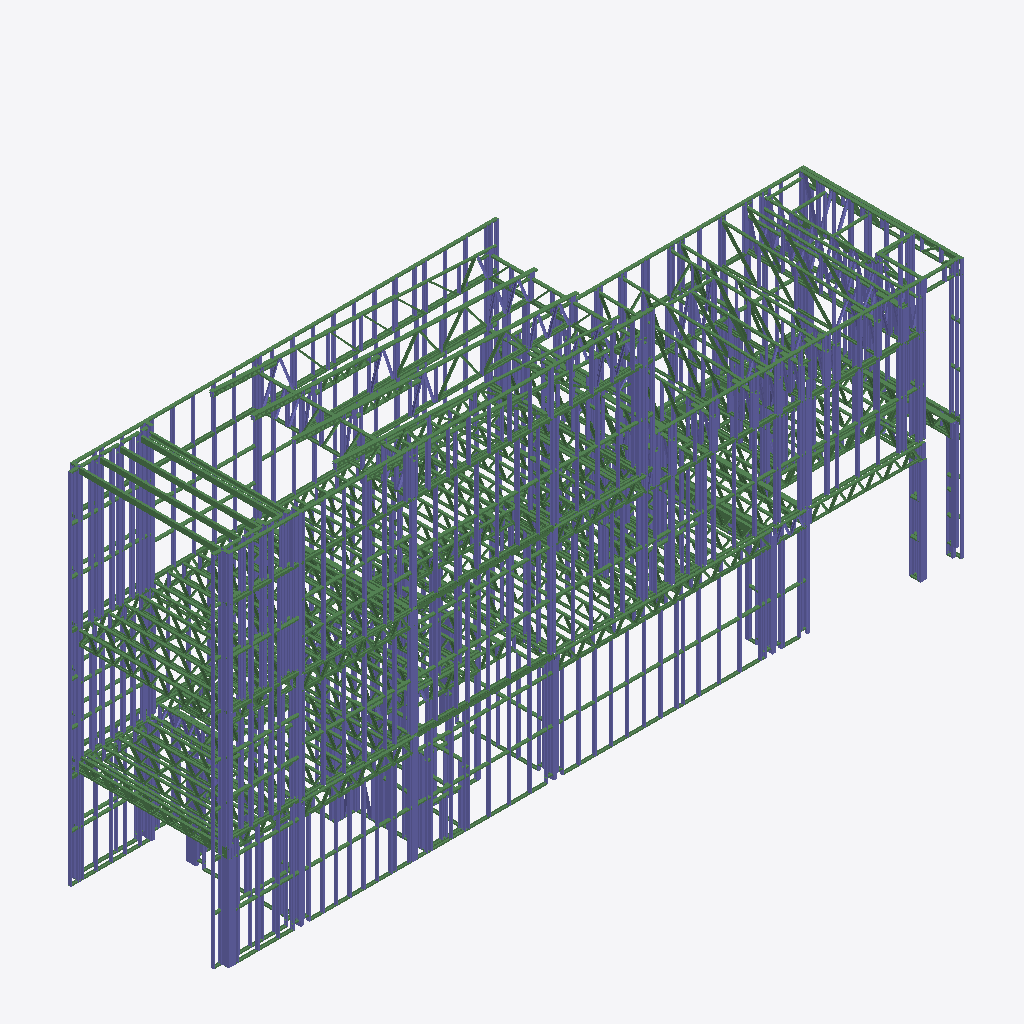
Isometric view of an IFC building model (IFC-SPF (STEP), schema IFC2X3, length unit millimetre), seen from the south-west, elements coloured by IFC class (only those large enough to see are counted): 226 columns (violet), 174 beams (green).
Extent 21.7 m × 4.7 m × 10.8 m (x, y, z). Storeys (1): BASE LEVEL at 0.00 m. Elements (3887): 2347 IfcBeam, 1540 IfcColumn.

HEADER;
FILE_DESCRIPTION(('ViewDefinition [CoordinationView]'),'2;1');
FILE_NAME('PSF633.ifc','04-02-2026',('KM'),('Precision Steel Frames'),'9.2.5.20','FRAMECAD Structure','None');
FILE_SCHEMA(('IFC2X3'));
ENDSEC;
DATA;
#1=IFCPROJECT('H1DRp_ZEaQgdv6ngWmqNNL',#2,'PSF633',$,$,'Lot 6, No.10 Anzac Hwy,','Steel Framing',(#7),#12);
#51=IFCBUILDING('xZIRxu1miW5MriAp3UNvOs',#2,'',$,$,#52,$,$,.ELEMENT.,0.0,0.0,#58);
#57=IFCBUILDINGSTOREY('KPE6u8Q2zlnRWDsQ$lV_W4',#2,'BASE LEVEL',$,$,$,$,$,.ELEMENT.,0.0);
#46451=IFCBEAM('42TuVTK_lWqQOp4kI8JEPV',#2,'C15019','B200','Purlins',#46453,#46483,$);
#46486=IFCBEAM('NQvYDVwrovqxXAGMhZvbtd',#2,'C15019','B201','Purlins',#46488,#46518,$);
#69551=IFCBEAM('bc$5k8ulmHeVFujnQWBcEZ',#2,'70S41-075-550','HN202-T3','B',#69553,#69583,$);
#46521=IFCBEAM('kZ7dzEJr6o4UbU8ob7bA6K',#2,'C15019','B202','Purlins',#46523,#46553,$);
#64476=IFCBEAM('25EDIKaVvjHJBKllc$8peP',#2,'70S41-075-550','HN200-T3','B',#64478,#64508,$);
#46556=IFCBEAM('7IGlyvdy_40SRb3VHgnJYZ',#2,'C15019','B203','Purlins',#46558,#46588,$);
#67906=IFCBEAM('CmEXLEu1E8FxvqGnxTsjNY',#2,'70S41-075-550','HN201-T5','B',#67908,#67938,$);
#66191=IFCBEAM('WuaA3vAy25GuAsGg0jTrQ6',#2,'70S41-075-550','HN201-T5','B',#66193,#66223,$);
#46591=IFCBEAM('4e0nrfUg7bdPV8r9jOEj28',#2,'C15019','B204','Purlins',#46593,#46623,$);
#112951=IFCBEAM('zVKmF1wAkxH$CD1nlAKqH_',#2,'70S41-095-550','','T',#112953,#112983,$);
#68396=IFCBEAM('JYkXZfXSN8HEPP13SQkUX8',#2,'70S41-075-550','HN202-T3','B',#68398,#68428,$);
#66226=IFCBEAM('8XoP1s$sbe3Q3z0hZllgM_',#2,'70S41-075-550','HN201-B3','B',#66228,#66258,$);
#64511=IFCBEAM('WzZw3qJV1WZ9adNqcLAH9Y',#2,'70S41-075-550','HN200-B2','B',#64513,#64543,$);
#67941=IFCBEAM('BZfcphSqKiEN2mEWMNff1H',#2,'70S41-075-550','HN201-B3','B',#67943,#67973,$);
#17751=IFCCOLUMN('Xp3gooyPC9kazBgs2c8Y4v',#2,'89 x 89 x 3.5 SHS','C1c','Column',#17753,#17783,$);
#44456=IFCCOLUMN('mkqVh7hU_eEDn545SxLMWk',#2,'89S41-075-550','L202','STUD',#44458,#44488,$);
#44316=IFCCOLUMN('1En0UL$csr9DKTfiFyoejS',#2,'89S41-075-550','L202','STUD',#44318,#44348,$);
#112986=IFCBEAM('GXuNVsC1JchX3NqhR9X5aG',#2,'70S41-095-550','','B',#112988,#113018,$);
#28146=IFCBEAM('hj_fSsFNU8rDO3gBY2ZVTI',#2,'89S41-075-550','N314','T_PLATE',#28148,#28178,$);
#25696=IFCBEAM('lZPjn7Y5rc4250OnQOuv7s',#2,'89S41-075-550','N315','T_PLATE',#25698,#25728,$);
#45751=IFCCOLUMN('qsbNK6rW9RqyUtso_xwJKw',#2,'89S41-075-550','L218','STUD',#45753,#45783,$);
#7461=IFCCOLUMN('hBDD1ach9zbQIf_Pig8mWY',#2,'89S41-075-550','L123','STUD',#7463,#7493,$);
#26501=IFCBEAM('CNEOsaEw_yjW93BhHsq4ZC',#2,'89S41-075-550','N305','T_PLATE',#26503,#26533,$);
#22511=IFCBEAM('u_GHFbwWwCGW1Fs$YuHSfo',#2,'89S41-075-550','B103','T_PLATE',#22513,#22543,$);
#21741=IFCCOLUMN('5z9bt50bDLvE9tfmPELi8c',#2,'89S41-075-550','L132','STUD',#21743,#21773,$);
#45121=IFCCOLUMN('m5afKdZhSffPVaJrvX7qbj',#2,'89S41-075-550','L217','STUD',#45123,#45153,$);
#43721=IFCCOLUMN('GMIlohA_veZCFxtYCSgM1d',#2,'89S41-075-550','L200','STUD',#43723,#43753,$);
#44106=IFCCOLUMN('SgOal2sSYCzDSxSTA8Smyl',#2,'89S41-075-550','L202','STUD',#44108,#44138,$);
#44596=IFCCOLUMN('Io2XuL1HEJjofh2nrYNPDU',#2,'89S41-075-550','L202','STUD',#44598,#44628,$);
#23736=IFCBEAM('90i7Kw0Na0MChm8hmGnBKw',#2,'89S41-075-550','N306','T_PLATE',#23738,#23768,$);
#57091=IFCBEAM('9wjBw7WfFxMokoVoQQdi8y',#2,'70S41-075-550','HN105-T3','B',#57093,#57123,$);
#59016=IFCBEAM('qhd$Pe9bT9KUTQWAoANuRJ',#2,'70S41-075-550','HA101-T3','B',#59018,#59048,$);
#47116=IFCBEAM('2GsGmf7dExwGaZBwfbHLRO',#2,'89S41-075-550','L213','N_NOGGIN',#47118,#47148,$);
#58351=IFCBEAM('AMrVKm2Sb8v90k7TkUW6HO',#2,'70S41-075-550','HA100-T3','B',#58353,#58383,$);
#57686=IFCBEAM('D4lFpoN2N1oG6bCWeC_pE2',#2,'70S41-075-550','HN106-T3','B',#57688,#57718,$);
#56496=IFCBEAM('WJYbrOMjmNwUaSFOJE0FxF',#2,'70S41-075-550','HN103-T3','B',#56498,#56528,$);
#24016=IFCBEAM('RxEtUDHyAxtcXqhjVOu8ax',#2,'89S41-075-550','N308','T_PLATE',#24018,#24048,$);
#50196=IFCCOLUMN('RCnsZEtA$wUmpt5rwjt8Z9',#2,'300 PFC','PCc ','Column',#50198,#50228,$);
#47501=IFCBEAM('nFbSXO8EOwcaxQnKlyhuC0',#2,'89S41-075-550','L213','B_PLATE',#47503,#47533,$);
#62516=IFCBEAM('00luTKi56989caCo7H1frL',#2,'70S41-075-550','PC101-T2','B',#62518,#62548,$);
#5746=IFCCOLUMN('q4GlppDfcMDhR1ndlIueBk',#2,'89S41-075-550','L27','STUD',#5748,#5778,$);
#12781=IFCCOLUMN('VU9aTDfKVBzmpGBZS4J7A$',#2,'89S41-075-550','L16','STUD',#12783,#12813,$);
#18346=IFCCOLUMN('oi5cBfRHEN2khwopP3gOFD',#2,'89S41-075-550','L122','STUD',#18348,#18378,$);
#24716=IFCBEAM('ZwY_1brZZ$Tw2NtcW1m_Cz',#2,'89S41-075-550','N313','T_PLATE',#24718,#24748,$);
#38541=IFCBEAM('OT2F0$AFJTJa8g4kELEOlI',#2,'89S41-075-550','L13','N_NOGGIN',#38543,#38573,$);
#30946=IFCBEAM('X3P4kXCrHLlEa06FBm4sg5',#2,'89S41-075-550','L120','N_NOGGIN',#30948,#30978,$);
#30981=IFCBEAM('wBJUPMXNqsnBqUyk33nUM6',#2,'89S41-075-550','L120','N_NOGGIN',#30983,#31013,$);
#45156=IFCCOLUMN('elcg3HLDhsfUi0BrBd9Y5H',#2,'89S41-075-550','L217','STUD',#45158,#45188,$);
#43756=IFCCOLUMN('rpupOvtwihZJwhYhcg1raR',#2,'89S41-075-550','L200','STUD',#43758,#43788,$);
#45436=IFCCOLUMN('Gdby2HAnqNNrs3tFj3yFnr',#2,'89S41-075-550','L218','STUD',#45438,#45468,$);
#18276=IFCCOLUMN('VBNv85omQ0DD6EI6_Y1UbP',#2,'89S41-075-550','L122','STUD',#18278,#18308,$);
#20936=IFCBEAM('YbVyU_7BK0UvXVsuoGQnTd',#2,'89S41-075-550','L14','N_NOGGIN',#20938,#20968,$);
#12711=IFCCOLUMN('7xvshkxEpcz0$NCJmUe8gN',#2,'89S41-075-550','L16','STUD',#12713,#12743,$);
#137976=IFCBEAM('pw$uSXnruDsTtqnyozC__2',#2,'70S41-095-550','','T',#137978,#138008,$);
#20901=IFCBEAM('KGkIfc_zJSuK3wMYQZKjLq',#2,'89S41-075-550','L14','N_NOGGIN',#20903,#20933,$);
#18556=IFCCOLUMN('OdFl6h8oF29jRSQvfUjxkB',#2,'89S41-075-550','L100','STUD',#18558,#18588,$);
#19431=IFCCOLUMN('qckBfMR8xZfKitpFPaEgrh',#2,'89S41-075-550','L124','STUD',#19433,#19463,$);
#31261=IFCCOLUMN('CnUvt2FKsHr4ihH94vcKaf',#2,'89S41-075-550','L120','STUD',#31263,#31293,$);
#31156=IFCCOLUMN('61Psu0kT6hnfvwrgft9sSH',#2,'89S41-075-550','L120','STUD',#31158,#31188,$);
#31121=IFCCOLUMN('gLQyQzpSxs34l1xybHV61y',#2,'89S41-075-550','L120','STUD',#31123,#31153,$);
#21706=IFCCOLUMN('MUSQPd_jUMLrlWBCL2d1rV',#2,'89S41-075-550','L132','STUD',#21708,#21738,$);
#31086=IFCCOLUMN('lhsgNinL1FertneqgF_MMu',#2,'89S41-075-550','L120','STUD',#31088,#31118,$);
#31366=IFCBEAM('QwErqeDKuQ_Jk4yyTCN7o1',#2,'89S41-075-550','L120','B_PLATE',#31368,#31398,$);
#16211=IFCCOLUMN('iRql4tN9mGiGD58WVBa3Sy',#2,'300 PFC','PCb ','Column',#16213,#16243,$);
#50616=IFCBEAM('9vrUE4Y1E$MCgXO7wGhF3N',#2,'100 x 100 x 6.0 SHS','WBb ','SHS & RHS',#50618,#50648,$);
#21146=IFCCOLUMN('AVEqC4LDxGWO7ceB54GXAt',#2,'89S41-075-550','L14','STUD',#21148,#21178,$);
#26116=IFCBEAM('wTBqBBpuDMv1uLOvbl3M0n',#2,'89S41-075-550','N302','T_PLATE',#26118,#26148,$);
#21286=IFCCOLUMN('j6Uh_$KXN2O8sGP9Fkvita',#2,'89S41-075-550','L14','STUD',#21288,#21318,$);
#21321=IFCCOLUMN('l636Tg0IUxfG6aHlRxHmtE',#2,'89S41-075-550','L14','STUD',#21323,#21353,$);
#50301=IFCBEAM('7MlkJSVvu5oSIZIl2aNUUk',#2,'100 x 100 x 6.0 SHS','WBa ','SHS & RHS',#50303,#50333,$);
#12641=IFCCOLUMN('s3YSEDZMprs75B6wg5bmux',#2,'89S41-075-550','L16','STUD',#12643,#12673,$);
#38996=IFCBEAM('9PJvf0h34nFu8nyTpbKvRZ',#2,'89S41-075-550','L13','B_PLATE',#38998,#39028,$);
#71091=IFCBEAM('DrzssKSTf0mz_pA7GyjUDB',#2,'89S41-075-550','PC300-T2','B',#71093,#71123,$);
#79911=IFCBEAM('Q0tXYbLz$oQl3_auD7kHfD',#2,'70S41-095-550','','T',#79913,#79943,$);
#115086=IFCBEAM('3dPhH_fpvgRzDox_inV85K',#2,'70S41-095-550','','T',#115088,#115118,$);
#55796=IFCBEAM('x1LGiIl8UFOgMJaBhaNdJ_',#2,'70S41-075-550','HN102-T3','B',#55798,#55828,$);
#45646=IFCCOLUMN('vrxLcvmg81K7qxKb4VKY64',#2,'89S41-075-550','L218','STUD',#45648,#45678,$);
#19466=IFCCOLUMN('4MbeqO7O5B2nmOR8iTdzOM',#2,'89S41-075-550','L124','STUD',#19468,#19498,$);
#21776=IFCCOLUMN('L3HIDVpp58BsJaQWN6nH6k',#2,'89S41-075-550','L132','STUD',#21778,#21808,$);
#21391=IFCBEAM('9RGUTVivKztVIU02KKuA4Y',#2,'89S41-075-550','L14','B_PLATE',#21393,#21423,$);
#44526=IFCCOLUMN('jCuyZEM0RE85TrwRy7$2Ld',#2,'89S41-075-550','L202','STUD',#44528,#44558,$);
#18591=IFCCOLUMN('5xG7cAsDzxjJg3eE2Gl6aV',#2,'89S41-075-550','L100','STUD',#18593,#18623,$);
#42496=IFCCOLUMN('awER8Lq1I7AAwp6AMMR84R',#2,'89S41-075-550','L216','STUD',#42498,#42528,$);
#24051=IFCBEAM('DipZkflIJIbilFPCAUtXPE',#2,'89S41-075-550','N308','B_PLATE',#24053,#24083,$);
#71896=IFCBEAM('T4jXI8URaP5_Pc26y65eVG',#2,'89S41-075-550','PC301-T2','B',#71898,#71928,$);
#44211=IFCCOLUMN('BSeooErAU48q1q9he4$sjg',#2,'89S41-075-550','L202','STUD',#44213,#44243,$);
#111131=IFCBEAM('Nl3n8ztiR7RbtP7bUSCPf_',#2,'70S41-095-550','','T',#111133,#111163,$);
#57126=IFCBEAM('hyaZ5JCW6MJIJwtG9wRpn8',#2,'70S41-075-550','HN105-B1','B',#57128,#57158,$);
#20586=IFCCOLUMN('0pXigEqGPauS4$OrdunCIb',#2,'89S41-075-550','L15','STUD',#20588,#20618,$);
#30701=IFCCOLUMN('_mKINjFjpzeICak_KPcZmw',#2,'89S41-075-550','L121','STUD',#30703,#30733,$);
#30736=IFCCOLUMN('e8WN2JHDX_0thoigFKY0SJ',#2,'89S41-075-550','L121','STUD',#30738,#30768,$);
#30806=IFCCOLUMN('$cG9d4kotgyoMg$0mGp2rB',#2,'89S41-075-550','L121','STUD',#30808,#30838,$);
#32591=IFCCOLUMN('XlULrVLiPIHAdeGfRjCqhh',#2,'89S41-075-550','L128','STUD',#32593,#32623,$);
#32941=IFCCOLUMN('DQwgAEpB_4yz8cneevqoaL',#2,'89S41-075-550','L117','STUD',#32943,#32973,$);
#43511=IFCCOLUMN('3XralWkgmmdz8L6l13CnTC',#2,'89S41-075-550','L215','STUD',#43513,#43543,$);
#46836=IFCCOLUMN('gznCVRrXr_PD3XBILD1NUW',#2,'89S41-075-550','L214','STUD',#46838,#46868,$);
#46906=IFCCOLUMN('XIvfTr0anvQLe6_lDWYOnR',#2,'89S41-075-550','L214','STUD',#46908,#46938,$);
#20481=IFCCOLUMN('519aFjHQqwfRMRbylAUaKo',#2,'89S41-075-550','L15','STUD',#20483,#20513,$);
#32556=IFCCOLUMN('0TMP8cvEyf8Di4SRtqmuB7',#2,'89S41-075-550','L128','STUD',#32558,#32588,$);
#33046=IFCCOLUMN('Ut_bDZdrME6T8l_jVzliYC',#2,'89S41-075-550','L117','STUD',#33048,#33078,$);
#38716=IFCCOLUMN('KscLZdvI6TYph3ObXbFIR4',#2,'89S41-075-550','L13','STUD',#38718,#38748,$);
#38856=IFCCOLUMN('E1rOSwwlA2OcGYWecHteeW',#2,'89S41-075-550','L13','STUD',#38858,#38888,$);
#47711=IFCCOLUMN('OkPAqleUDZgvkffiO$JNuy',#2,'89S41-075-550','L212','STUD',#47713,#47743,$);
#47851=IFCCOLUMN('YyjbLUS4gqh$b8fJ66W0KY',#2,'89S41-075-550','L212','STUD',#47853,#47883,$);
#20551=IFCCOLUMN('3POv91uGhA7ePl6$QczUgJ',#2,'89S41-075-550','L15','STUD',#20553,#20583,$);
#31436=IFCCOLUMN('BwktR0U37rgUMTpiYFi0Ft',#2,'89S41-075-550','L119','STUD',#31438,#31468,$);
#31961=IFCCOLUMN('JM9Mt7$KuloTL2N$eo$13j',#2,'89S41-075-550','L118','STUD',#31963,#31993,$);
#38751=IFCCOLUMN('8$AMlGA_joKjb$f4bzBrZ7',#2,'89S41-075-550','L13','STUD',#38753,#38783,$);
#38891=IFCCOLUMN('WaIt_jf$wRJ2P2aHt4SLUx',#2,'89S41-075-550','L13','STUD',#38893,#38923,$);
#39241=IFCCOLUMN('Cjx8O1hAlxHGX42XZ1guQY',#2,'89S41-075-550','L12','STUD',#39243,#39273,$);
#46801=IFCCOLUMN('8PXsENjkNysOIXUPSw0Bjy',#2,'89S41-075-550','L214','STUD',#46803,#46833,$);
#32801=IFCCOLUMN('gb00vhdsNIP22ji4FL6m$2',#2,'89S41-075-550','L117','STUD',#32803,#32833,$);
#119146=IFCBEAM('XotKvh4yzv$LEUxi7cQLG4',#2,'70S41-095-550','','T',#119148,#119178,$);
#20656=IFCCOLUMN('lOQy66yEouMlX4avNrovsU',#2,'89S41-075-550','L15','STUD',#20658,#20688,$);
#43441=IFCCOLUMN('bGONZ3ASLqAi6CKdCYZYHI',#2,'89S41-075-550','L215','STUD',#43443,#43473,$);
#49916=IFCCOLUMN('kJK$SUMXwiMNInbSLSoNXH',#2,'89S41-075-550','L222','STUD',#49918,#49948,$);
#39171=IFCCOLUMN('cv$r0VsPAh1pnK_OxS5aSf',#2,'89S41-075-550','L12','STUD',#39173,#39203,$);
#41971=IFCBEAM('tMCGhQehxKQyPn6vLJep7Z',#2,'89S41-075-550','N312','T_PLATE',#41973,#42003,$);
#47291=IFCCOLUMN('01xZxKxUsJTyJYUls7QxKM',#2,'89S41-075-550','L213','STUD',#47293,#47323,$);
#47361=IFCCOLUMN('sGURJ9NK1nolM$XoK2cXYu',#2,'89S41-075-550','L213','STUD',#47363,#47393,$);
#47396=IFCCOLUMN('wOTGKW_UMB7hoMyDwGR5z9',#2,'89S41-075-550','L213','STUD',#47398,#47428,$);
#20411=IFCCOLUMN('pcZCWPrVwzx4LATNCGPzaG',#2,'89S41-075-550','L15','STUD',#20413,#20443,$);
#38366=IFCCOLUMN('S0v7ycF5ApShg7d6KFBq1D',#2,'89S41-075-550','L26','STUD',#38368,#38398,$);
#45541=IFCCOLUMN('UVTnIxAtj7jz52loQgmV7j',#2,'89S41-075-550','L218','STUD',#45543,#45573,$);
#30491=IFCCOLUMN('5oApIh1IaTcv7hAoz8sfLd',#2,'89S41-075-550','L121','STUD',#30493,#30523,$);
#42391=IFCBEAM('ABUYgKIgxLMwsK7uEbDlCA',#2,'89S41-075-550','N309','T_PLATE',#42393,#42423,$);
#69096=IFCBEAM('ifRFaMIO6ZdkVUuQwPx1GM',#2,'70S41-075-550','HN202-B2','B',#69098,#69128,$);
#44001=IFCCOLUMN('WEMwDp1UH7obIS7rH70m$8',#2,'89S41-075-550','L202','STUD',#44003,#44033,$);
#12396=IFCCOLUMN('3nazjfpq6dD9o7KzxYFlnF',#2,'300 PFC','PCa ','Column',#12398,#12428,$);
#110501=IFCBEAM('CBF2Y7DkMVPMj1sjUMbZ1z',#2,'70S41-095-550','','T',#110503,#110533,$);
#46661=IFCBEAM('ZrXP1kOYmNP8VGmL_Doml5',#2,'89S41-075-550','L214','N_NOGGIN',#46663,#46693,$);
#46626=IFCBEAM('YeOADiY4UR_l6bIA2zke17',#2,'89S41-075-550','L214','N_NOGGIN',#46628,#46658,$);
#6376=IFCCOLUMN('oqPNZdbAngg3pT68BVuqNb',#2,'89S41-075-550','L30','STUD',#6378,#6408,$);
#18311=IFCCOLUMN('F07L1QvGylqqiqhK6S$_ZF',#2,'89S41-075-550','L122','STUD',#18313,#18343,$);
#12816=IFCCOLUMN('s0iEN9iLrEWgjPjAWZhcjq',#2,'89S41-075-550','L16','STUD',#12818,#12848,$);
#18381=IFCCOLUMN('TB8YffEK89cXwkPV5umPj$',#2,'89S41-075-550','L122','STUD',#18383,#18413,$);
#19921=IFCCOLUMN('oiIBCoXEJEW1APtxND44rI',#2,'89S41-075-550','L125','STUD',#19923,#19953,$);
#30456=IFCBEAM('4e_XXKBZzl26QYOKzTb8UN',#2,'89S41-075-550','L121','N_NOGGIN',#30458,#30488,$);
#118516=IFCBEAM('qu3w$5uztN12SkeKCMWtsH',#2,'70S41-095-550','','T',#118518,#118548,$);
#79211=IFCBEAM('sY9UqVqrTHaQY0eBQ03amU',#2,'70S41-095-550','','T',#79213,#79243,$);
#21251=IFCCOLUMN('uVSPvuzLYooYe0ZWbQmfjc',#2,'89S41-075-550','L14','STUD',#21253,#21283,$);
#47011=IFCBEAM('E0HER426Ahn_L3hlbclFoO',#2,'89S41-075-550','L214','B_PLATE',#47013,#47043,$);
#31296=IFCCOLUMN('weOwNOOGEb373Slo$y$EV8',#2,'89S41-075-550','L120','STUD',#31298,#31328,$);
#31191=IFCCOLUMN('TkokbuLG1S5BvbGLn03I1g',#2,'89S41-075-550','L120','STUD',#31193,#31223,$);
#31226=IFCCOLUMN('3jCktOj9WRTGPyS0lqPo4X',#2,'89S41-075-550','L120','STUD',#31228,#31258,$);
#51911=IFCCOLUMN('hy6NuXzs11HbRvaEEoYP0N',#2,'300 PFC','PCe ','Column',#51913,#51943,$);
#82361=IFCBEAM('4CwOpt0Og_hfrh3g6NwtKP',#2,'70S41-095-550','','T',#82363,#82393,$);
#21076=IFCCOLUMN('g_HFmOBB27aurBJBpbSX8e',#2,'89S41-075-550','L14','STUD',#21078,#21108,$);
#23316=IFCBEAM('28PAJMgeyBJT5tm7ir3pji',#2,'89S41-075-550','N306','B_PLATE',#23318,#23348,$);
#138011=IFCBEAM('$LiV9Mm_8gDTA9ytUFrLmf',#2,'70S41-095-550','','B',#138013,#138043,$);
#109871=IFCBEAM('G6zPu1LUNtPgCAf4rJivAv',#2,'70S41-095-550','','T',#109873,#109903,$);
#30911=IFCBEAM('rg_demglBMzUjs2cil2$Y1',#2,'89S41-075-550','L121','B_PLATE',#30913,#30943,$);
#21111=IFCCOLUMN('UqKiOzcy0PyjU7orZyefza',#2,'89S41-075-550','L14','STUD',#21113,#21143,$);
#21181=IFCCOLUMN('0OEcBTrUz5T_6F5p06838C',#2,'89S41-075-550','L14','STUD',#21183,#21213,$);
#50266=IFCBEAM('xg5KIzu4qtka_RpmoKlsAA',#2,'300 PFC','B1c ','PF Channels',#50268,#50298,$);
#21216=IFCCOLUMN('6TmHzItbxGf6oFd$wwbZlN',#2,'89S41-075-550','L14','STUD',#21218,#21248,$);
#115121=IFCBEAM('a4m4Ig9BI2o9NNm_wCNU6m',#2,'70S41-095-550','','B',#115123,#115153,$);
#21041=IFCCOLUMN('PHb8lhbneMhXa2mTLV7qxJ',#2,'89S41-075-550','L14','STUD',#21043,#21073,$);
#32136=IFCBEAM('pN_kH9sd3fdwTESS1I04fr',#2,'89S41-075-550','L128','N_NOGGIN',#32138,#32168,$);
#18941=IFCCOLUMN('hCoWz0KWocwHjeR__GlgAE',#2,'89S41-075-550','L102','STUD',#18943,#18973,$);
#52506=IFCCOLUMN('i_18mnKDUbEt_rYpQJ3G69',#2,'89S41-075-550','N108','STUD',#52508,#52538,$);
#60556=IFCBEAM('c$o$pujB9KgfpjADN5y$sk',#2,'70S41-075-550','PC102-T2','B',#60558,#60588,$);
#66646=IFCBEAM('r3O8W6OLbIEXgIhBJfFpe8',#2,'70S41-075-550','HN201-T4','B',#66648,#66678,$);
#64931=IFCBEAM('jZ8IiYX1aFYutT1F7LZokc',#2,'70S41-075-550','HN201-T4','B',#64933,#64963,$);
#44351=IFCCOLUMN('T7wPbz7EuzvkjEA6FnewCu',#2,'89S41-075-550','L202','STUD',#44353,#44383,$);
#2211=IFCCOLUMN('WGcT_iylvyi9j9QjOSp_ID',#2,'89S41-075-550','L1','STUD',#2213,#2243,$);
#3891=IFCCOLUMN('k5CtAWgaP4SAmNftQ$JLx5',#2,'89S41-075-550','L18','STUD',#3893,#3923,$);
#12606=IFCCOLUMN('KrdkQGlGIxH5WhJkgWl6gq',#2,'89S41-075-550','L16','STUD',#12608,#12638,$);
#21006=IFCCOLUMN('LEFpZC83M9ltTshmiUnsQM',#2,'89S41-075-550','L14','STUD',#21008,#21038,$);
#20236=IFCBEAM('3r3x92Dz4Hx45E1N$WKbG1',#2,'89S41-075-550','L15','N_NOGGIN',#20238,#20268,$);
#59856=IFCBEAM('MiHH8Fy920jHmpMPsyDDPJ',#2,'70S41-075-550','HN104-T3','B',#59858,#59888,$);
#5711=IFCCOLUMN('kIt3XGwKHjtAht86xfadmk',#2,'89S41-075-550','L27','STUD',#5713,#5743,$);
#32661=IFCBEAM('wS4lkeWwxFbrRc4PaA4JuI',#2,'89S41-075-550','L128','B_PLATE',#32663,#32693,$);
#51491=IFCCOLUMN('AMuTFp$rPrXLHQd5pMgfAg',#2,'89S41-075-550','L220','STUD',#51493,#51523,$);
#51596=IFCCOLUMN('ysof3KBByZnJ26u6mUGVo3',#2,'89S41-075-550','L220','STUD',#51598,#51628,$);
#64966=IFCBEAM('qSUyc61ZJQooIi8l7cxBGl',#2,'70S41-075-550','HN201-B2','B',#64968,#64998,$);
#66681=IFCBEAM('mZRfK76k$To$zGuqQlwhgm',#2,'70S41-075-550','HN201-B2','B',#66683,#66713,$);
#32451=IFCCOLUMN('IJI0JzRBk$JOi8OSffrfTl',#2,'89S41-075-550','L128','STUD',#32453,#32483,$);
#47781=IFCCOLUMN('nZCwP2Y6WjvCWf8fwidlzy',#2,'89S41-075-550','L212','STUD',#47783,#47813,$);
#46871=IFCCOLUMN('en6NGE7h5WPyuQyGS6B_Ez',#2,'89S41-075-550','L214','STUD',#46873,#46903,$);
#117886=IFCBEAM('ggMG3vBjRGV4Ny2TS$Wcyo',#2,'70S41-095-550','','T',#117888,#117918,$);
#31506=IFCCOLUMN('LG$MLm5le035o_QYCL_jM1',#2,'89S41-075-550','L119','STUD',#31508,#31538,$);
#39206=IFCCOLUMN('c6h$olQrv1mEjV7t7NIYti',#2,'89S41-075-550','L12','STUD',#39208,#39238,$);
#20446=IFCCOLUMN('xoKfv6ZeNj8j3v_1hHlwmY',#2,'89S41-075-550','L15','STUD',#20448,#20478,$);
#20516=IFCCOLUMN('LbHFjPXVDDOJDTFcnC52L0',#2,'89S41-075-550','L15','STUD',#20518,#20548,$);
#20691=IFCCOLUMN('3KyBaphlrpVB2EGOOSIAVF',#2,'89S41-075-550','L15','STUD',#20693,#20723,$);
#30771=IFCCOLUMN('krhJAjfD0o1qWnVsiIozIF',#2,'89S41-075-550','L121','STUD',#30773,#30803,$);
#30841=IFCCOLUMN('0IyAdJb3GBj2eyZ2lQdPnh',#2,'89S41-075-550','L121','STUD',#30843,#30873,$);
#31471=IFCCOLUMN('3GmqGhnLYlEURMeLdMwC2I',#2,'89S41-075-550','L119','STUD',#31473,#31503,$);
#32241=IFCCOLUMN('mDno7ovdUpVloNjm3Zbvlp',#2,'89S41-075-550','L128','STUD',#32243,#32273,$);
#32276=IFCCOLUMN('ljcHJfn2_yoYGpTWUSknUi',#2,'89S41-075-550','L128','STUD',#32278,#32308,$);
#32486=IFCCOLUMN('04kjtQPgA20L6qf0YvCMxt',#2,'89S41-075-550','L128','STUD',#32488,#32518,$);
#32976=IFCCOLUMN('qEd9tGWD_nDMXCNjjmXsrG',#2,'89S41-075-550','L117','STUD',#32978,#33008,$);
#38821=IFCCOLUMN('kHZf4OkOwSBhFhbTN9SzKe',#2,'89S41-075-550','L13','STUD',#38823,#38853,$);
#39276=IFCCOLUMN('nkT6G$oeEYqkH68_HS5hvS',#2,'89S41-075-550','L12','STUD',#39278,#39308,$);
#47886=IFCCOLUMN('ddg1KC7AZJ6$YzdJKOfaGO',#2,'89S41-075-550','L212','STUD',#47888,#47918,$);
#20621=IFCCOLUMN('TMUhgTDJaPnGhgJXzNiSSs',#2,'89S41-075-550','L15','STUD',#20623,#20653,$);
ENDSEC;
